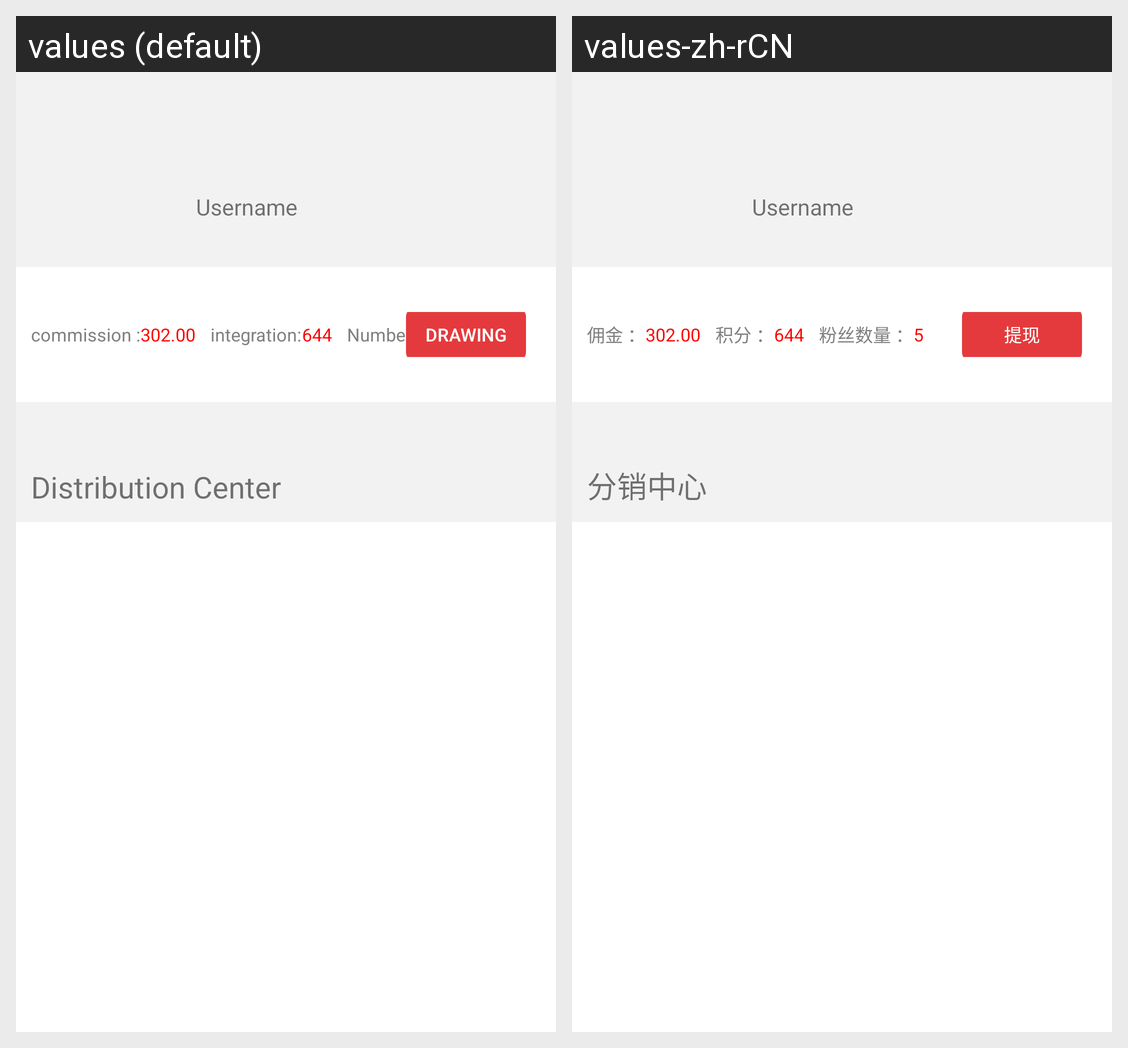

Here is an Android app screen in its default locale and in the app's own translations. Write out the translated-string differences for the strings that appear on this screen.
Android screen res/layout/distribution_tou.xml rendered under 2 locales, left to right: values (default), values-zh-rCN. Device: Nexus 5 (rendered at 1080×1920; each locale shown at half size, 540×960, under a caption strip naming it); theme Theme.MaterialComponents.DayNight.NoActionBar.
Strings drawn on this screen, with the default value and each locale's value (text and hints the layout hard-codes, and strings that could not be matched under every locale, appear in the picture but are not listed):

distribution
  values: Distribution Center
  values-zh-rCN: 分销中心

commission
  values: commission :
  values-zh-rCN: 佣金 ：

integral
  values: integration:
  values-zh-rCN: 积分 ：

fans
  values: Number of fans:
  values-zh-rCN: 粉丝数量 ：

fenxiao_tixian
  values: drawing
  values-zh-rCN: 提现
